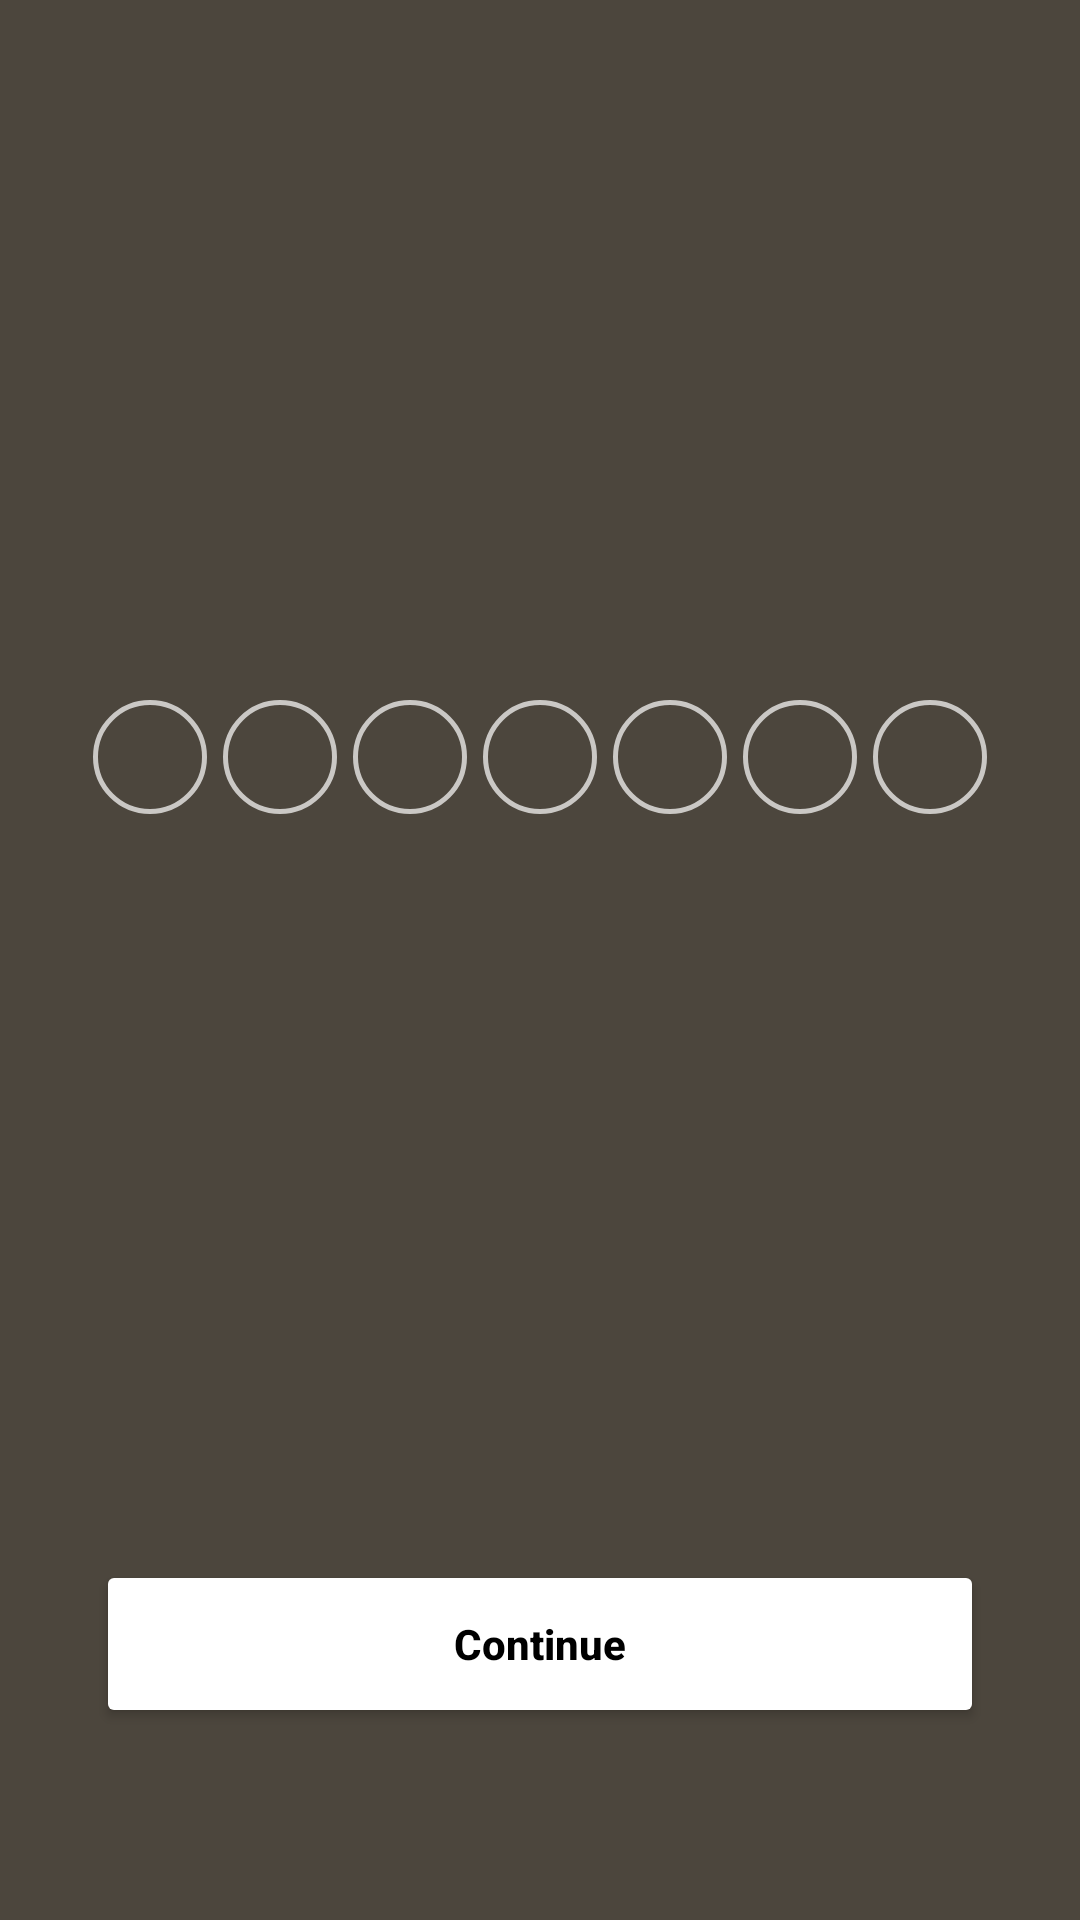

Android layout source for this screen:
<!-- AndroidManifest.xml: application theme Theme.Iota -->
<!-- res/layout/activity_selection.xml -->
<?xml version="1.0" encoding="utf-8"?>
<androidx.constraintlayout.widget.ConstraintLayout xmlns:android="http://schemas.android.com/apk/res/android"
    xmlns:app="http://schemas.android.com/apk/res-auto"
    android:layout_width="match_parent"
    android:layout_height="match_parent"
    android:background="@drawable/pommy">

    <include
        android:id="@+id/select_mon"
        layout="@layout/item_day_selectable"
        android:layout_width="wrap_content"
        android:layout_height="wrap_content"
        android:layout_marginHorizontal="2.5dp"
        app:layout_constraintBottom_toTopOf="@id/btn_continue"
        app:layout_constraintEnd_toStartOf="@+id/select_tue"
        app:layout_constraintHorizontal_chainStyle="packed"
        app:layout_constraintStart_toStartOf="parent"
        app:layout_constraintTop_toTopOf="parent" />

    <include
        android:id="@+id/select_tue"
        layout="@layout/item_day_selectable"
        android:layout_width="wrap_content"
        android:layout_height="wrap_content"
        android:layout_marginHorizontal="2.5dp"
        app:layout_constraintBottom_toBottomOf="@+id/select_mon"
        app:layout_constraintEnd_toStartOf="@+id/select_wed"
        app:layout_constraintStart_toEndOf="@+id/select_mon"
        app:layout_constraintTop_toTopOf="@+id/select_mon" />

    <include
        android:id="@+id/select_wed"
        layout="@layout/item_day_selectable"
        android:layout_width="wrap_content"
        android:layout_height="wrap_content"
        android:layout_marginHorizontal="2.5dp"
        app:layout_constraintBottom_toBottomOf="@+id/select_mon"
        app:layout_constraintEnd_toStartOf="@+id/select_thu"
        app:layout_constraintStart_toEndOf="@+id/select_tue"
        app:layout_constraintTop_toTopOf="@+id/select_mon" />

    <include
        android:id="@+id/select_thu"
        layout="@layout/item_day_selectable"
        android:layout_width="wrap_content"
        android:layout_height="wrap_content"
        android:layout_marginHorizontal="2.5dp"
        app:layout_constraintBottom_toBottomOf="@+id/select_mon"
        app:layout_constraintEnd_toStartOf="@+id/select_fri"
        app:layout_constraintStart_toEndOf="@+id/select_wed"
        app:layout_constraintTop_toTopOf="@+id/select_mon" />

    <include
        android:id="@+id/select_fri"
        layout="@layout/item_day_selectable"
        android:layout_width="wrap_content"
        android:layout_height="wrap_content"
        android:layout_marginHorizontal="2.5dp"
        app:layout_constraintBottom_toBottomOf="@+id/select_mon"
        app:layout_constraintEnd_toStartOf="@+id/select_sat"
        app:layout_constraintStart_toEndOf="@+id/select_thu"
        app:layout_constraintTop_toTopOf="@+id/select_mon" />

    <include
        android:id="@+id/select_sat"
        layout="@layout/item_day_selectable"
        android:layout_width="wrap_content"
        android:layout_height="wrap_content"
        android:layout_marginHorizontal="2.5dp"
        app:layout_constraintBottom_toBottomOf="@+id/select_mon"
        app:layout_constraintEnd_toStartOf="@+id/select_sun"
        app:layout_constraintStart_toEndOf="@+id/select_fri"
        app:layout_constraintTop_toTopOf="@+id/select_mon" />

    <include
        android:id="@+id/select_sun"
        layout="@layout/item_day_selectable"
        android:layout_width="wrap_content"
        android:layout_height="wrap_content"
        android:layout_marginHorizontal="2.5dp"
        app:layout_constraintBottom_toBottomOf="@+id/select_mon"
        app:layout_constraintEnd_toEndOf="parent"
        app:layout_constraintStart_toEndOf="@+id/select_sat"
        app:layout_constraintTop_toTopOf="@+id/select_mon" />

    <Button
        android:id="@+id/btn_continue"
        android:layout_width="match_parent"
        android:layout_height="56dp"
        android:layout_marginHorizontal="32dp"
        android:layout_marginBottom="64dp"
        android:backgroundTint="#FFFFFF"
        android:text="Continue"
        android:textAllCaps="false"
        android:textColor="#000000"
        android:textStyle="bold"
        app:cornerRadius="12dp"
        app:layout_constraintBottom_toBottomOf="parent" />

</androidx.constraintlayout.widget.ConstraintLayout>
<!-- res/layout/item_day_selectable.xml (included above) -->
<?xml version="1.0" encoding="utf-8"?>
<LinearLayout xmlns:android="http://schemas.android.com/apk/res/android"
    android:layout_width="wrap_content"
    android:layout_height="wrap_content"
    android:gravity="center"
    android:orientation="vertical">

    <View
        android:id="@+id/day_circle"
        android:layout_width="38dp"
        android:layout_height="38dp"
        android:background="@drawable/circle_outline" />

    <TextView
        android:id="@+id/tv_day_label"
        android:layout_width="wrap_content"
        android:layout_height="wrap_content"
        android:layout_marginTop="2dp"
        android:textColor="#FFFFFF"
        android:textSize="10sp" />
</LinearLayout>
<!-- resources referenced by this layout -->
<resources>
  <!-- drawable circle_outline (drawable) -->
  <shape xmlns:android="http://schemas.android.com/apk/res/android" android:shape="oval">
      <stroke android:width="1.5dp" android:color="#B3FFFFFF" />
  </shape>
  <!-- drawable pommy: png bitmap (drawable, 3299 bytes) -->
  <style name="Theme.Iota" parent="Base.Theme.Iota" />
  <style name="Base.Theme.Iota" parent="Theme.Material3.DayNight.NoActionBar">
          
          
      </style>
</resources>
